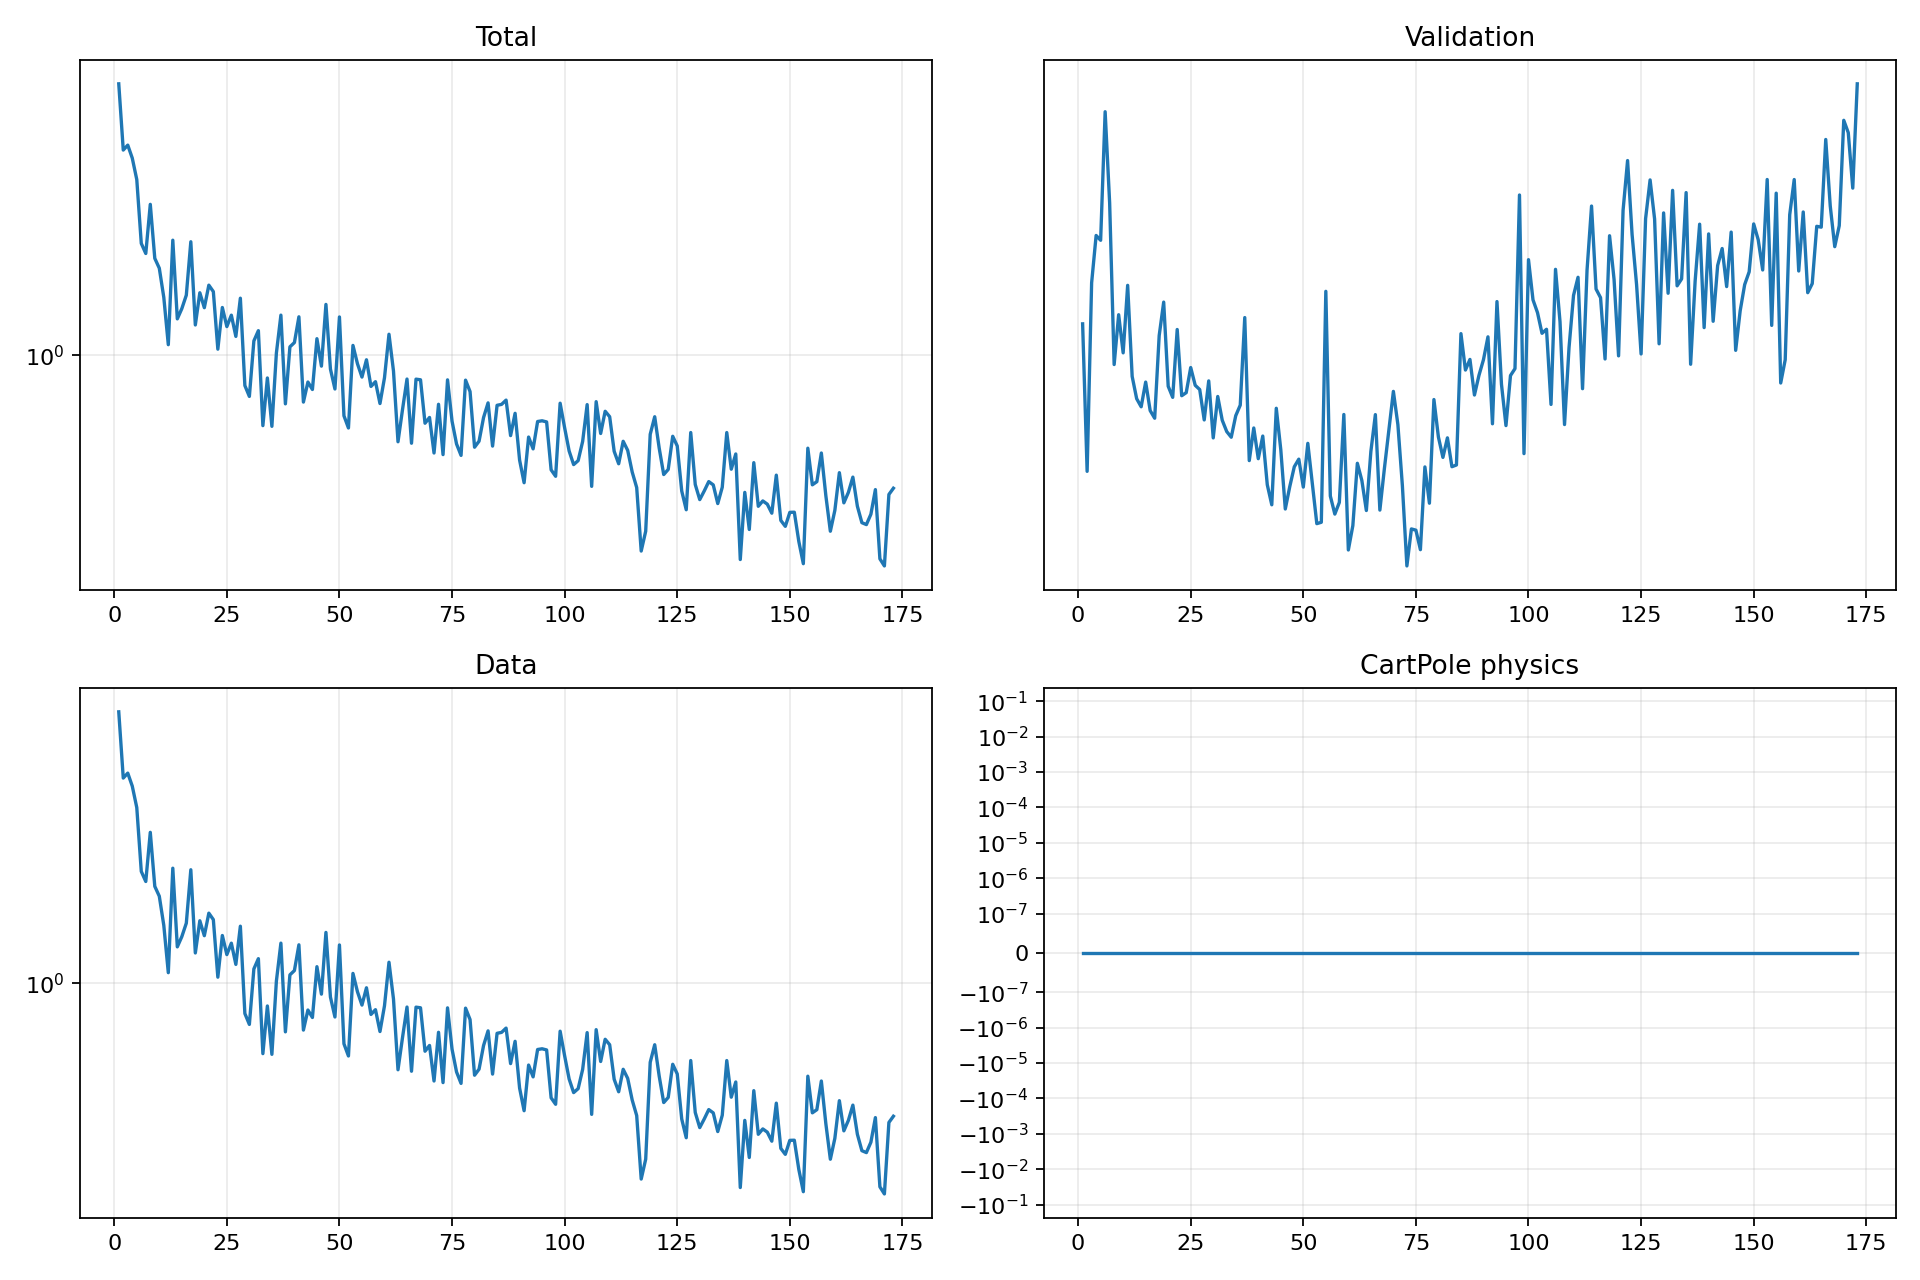

The data file committed next to this chart (first rows):
epoch, validation_forecast_mse, train_total, train_data, train_cartpole_physics, train_rotation_physics
1, 3.547, 5.921, 5.921, 0.0, 0.0
2, 2.6, 3.836, 3.836, 0.0, 0.0
3, 3.868, 3.962, 3.962, 0.0, 0.0
4, 4.273, 3.639, 3.639, 0.0, 0.0
5, 4.231, 3.162, 3.162, 0.0, 0.0
6, 5.546, 2.08, 2.08, 0.0, 0.0
7, 4.577, 1.947, 1.947, 0.0, 0.0
8, 3.256, 2.688, 2.688, 0.0, 0.0
9, 3.616, 1.886, 1.886, 0.0, 0.0
10, 3.337, 1.768, 1.768, 0.0, 0.0
11, 3.847, 1.461, 1.461, 0.0, 0.0
12, 3.176, 1.071, 1.071, 0.0, 0.0
13, 3.03, 2.124, 2.124, 0.0, 0.0
14, 2.979, 1.269, 1.269, 0.0, 0.0
15, 3.138, 1.356, 1.356, 0.0, 0.0
16, 2.955, 1.482, 1.482, 0.0, 0.0
17, 2.908, 2.103, 2.103, 0.0, 0.0
18, 3.461, 1.219, 1.219, 0.0, 0.0
19, 3.714, 1.505, 1.505, 0.0, 0.0
20, 3.11, 1.365, 1.365, 0.0, 0.0
21, 3.039, 1.582, 1.582, 0.0, 0.0
22, 3.505, 1.517, 1.517, 0.0, 0.0
23, 3.049, 1.04, 1.04, 0.0, 0.0
24, 3.069, 1.367, 1.367, 0.0, 0.0
25, 3.235, 1.206, 1.206, 0.0, 0.0
26, 3.117, 1.3, 1.3, 0.0, 0.0
27, 3.089, 1.131, 1.131, 0.0, 0.0
28, 2.897, 1.453, 1.453, 0.0, 0.0
29, 3.146, 0.8194, 0.8194, 0.0, 0.0
30, 2.79, 0.763, 0.763, 0.0, 0.0
31, 3.044, 1.098, 1.098, 0.0, 0.0
32, 2.895, 1.174, 1.174, 0.0, 0.0
33, 2.827, 0.6299, 0.6299, 0.0, 0.0
34, 2.794, 0.8611, 0.8611, 0.0, 0.0
35, 2.923, 0.6271, 0.6271, 0.0, 0.0
36, 2.989, 1.014, 1.014, 0.0, 0.0
37, 3.595, 1.3, 1.3, 0.0, 0.0
38, 2.659, 0.7268, 0.7268, 0.0, 0.0
39, 2.849, 1.056, 1.056, 0.0, 0.0
40, 2.67, 1.086, 1.086, 0.0, 0.0
41, 2.801, 1.286, 1.286, 0.0, 0.0
42, 2.528, 0.7352, 0.7352, 0.0, 0.0
43, 2.423, 0.8385, 0.8385, 0.0, 0.0
44, 2.97, 0.7985, 0.7985, 0.0, 0.0
45, 2.721, 1.114, 1.114, 0.0, 0.0
46, 2.402, 0.9305, 0.9305, 0.0, 0.0
47, 2.518, 1.395, 1.395, 0.0, 0.0
48, 2.625, 0.9127, 0.9127, 0.0, 0.0
49, 2.667, 0.801, 0.801, 0.0, 0.0
50, 2.515, 1.284, 1.284, 0.0, 0.0
51, 2.758, 0.6721, 0.6721, 0.0, 0.0
52, 2.534, 0.6204, 0.6204, 0.0, 0.0
53, 2.329, 1.066, 1.066, 0.0, 0.0
54, 2.335, 0.9453, 0.9453, 0.0, 0.0
55, 3.799, 0.8661, 0.8661, 0.0, 0.0
56, 2.468, 0.9702, 0.9702, 0.0, 0.0
57, 2.376, 0.8145, 0.8145, 0.0, 0.0
58, 2.435, 0.8405, 0.8405, 0.0, 0.0
59, 2.931, 0.7282, 0.7282, 0.0, 0.0
60, 2.203, 0.8619, 0.8619, 0.0, 0.0
... 113 more rows
